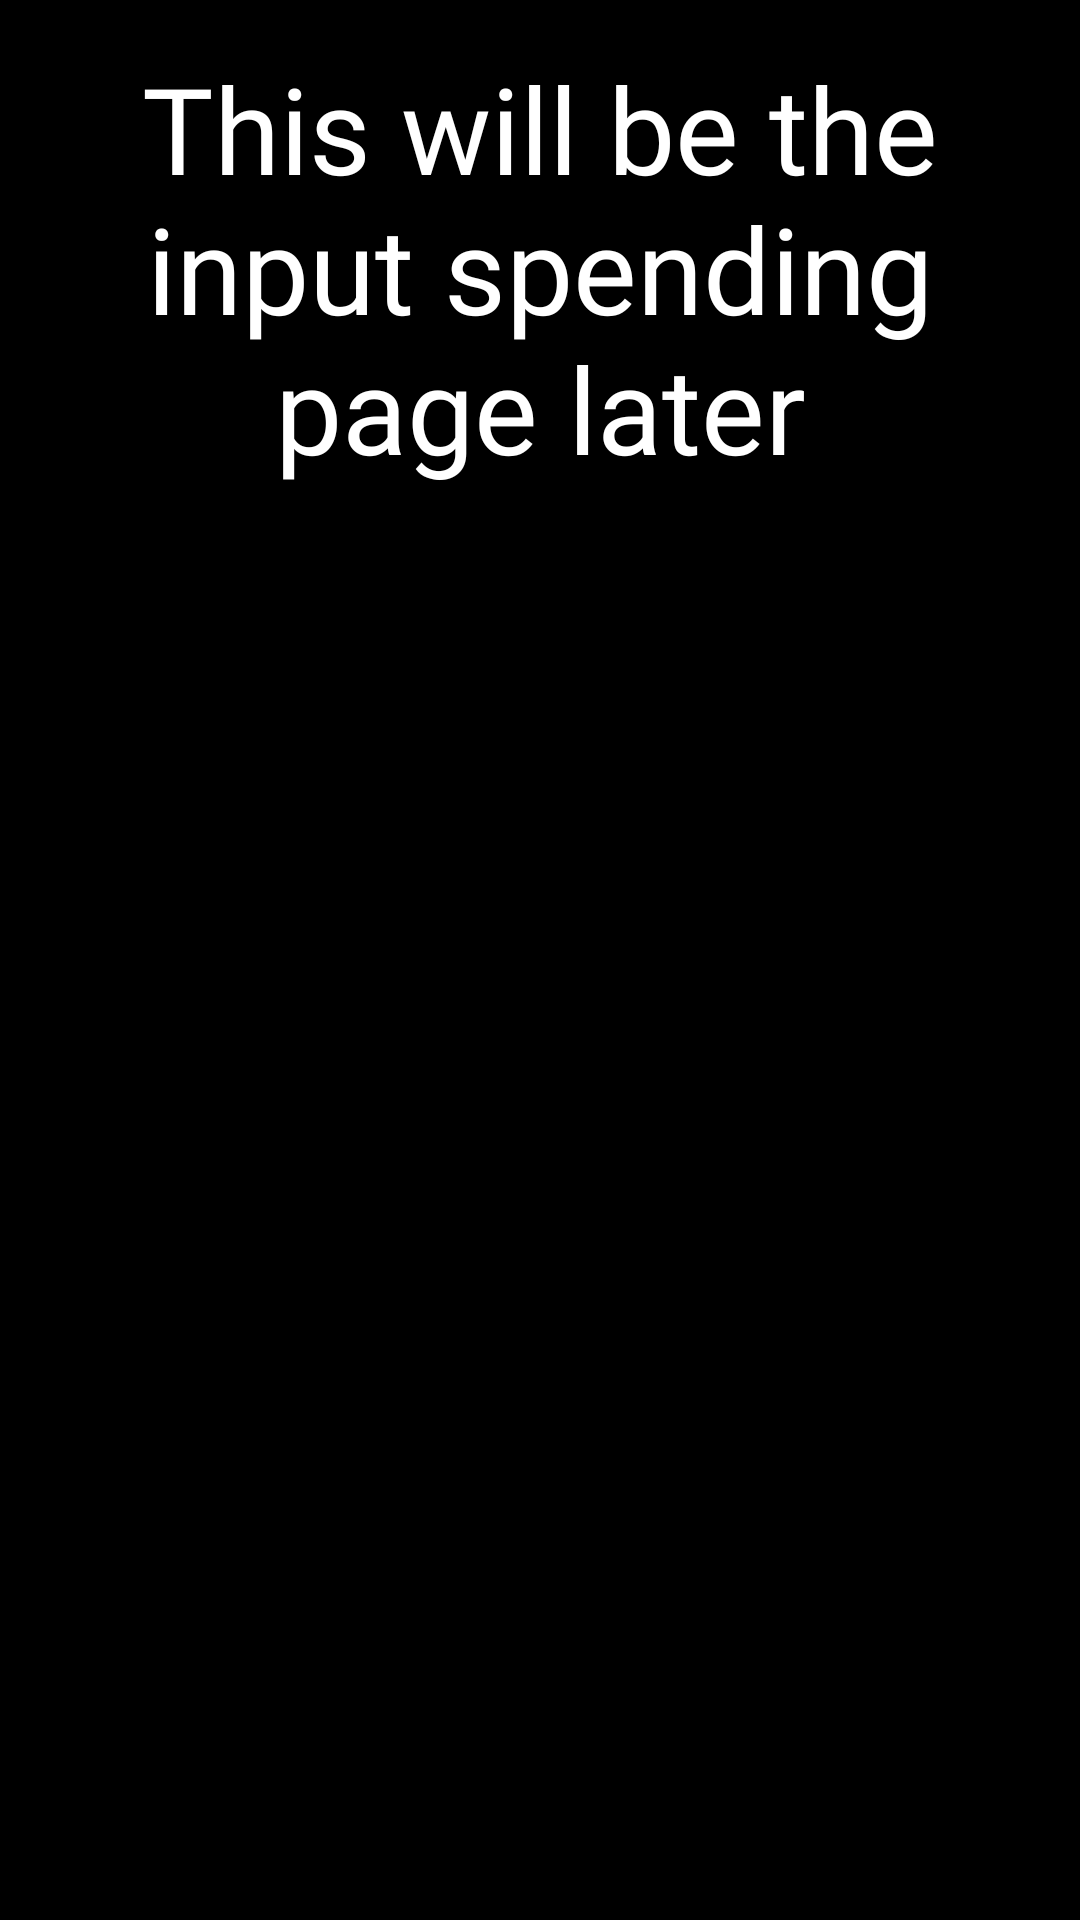

Android layout source for this screen:
<!-- AndroidManifest.xml: application theme Theme.BudgetBuddy -->
<!-- res/layout/input_spending.xml -->
<?xml version="1.0" encoding="utf-8"?>
<androidx.constraintlayout.widget.ConstraintLayout xmlns:android="http://schemas.android.com/apk/res/android"
    xmlns:tools="http://schemas.android.com/tools"
    android:id="@+id/activity_main"
    android:layout_width="match_parent"
    android:layout_height="match_parent"
    android:orientation="vertical"
    android:paddingBottom="16dp"
    android:paddingLeft="16dp"
    android:paddingRight="16dp"
    android:paddingTop="16dp"
    android:background="@color/black"
    android:gravity="center">

    <TextView
        android:id="@+id/app_name"
        android:layout_width="wrap_content"
        android:layout_height="wrap_content"
        android:fontFamily="@font/obised"
        android:text="This will be the input spending page later"
        android:textColor="@color/white"
        android:textSize="40sp"
        android:layout_gravity="center"
        android:gravity="center"/>

    <LinearLayout
        android:layout_width="match_parent"
        android:layout_height="match_parent">

        <Button
            android:id="@+id/button_back"
            android:layout_width="wrap_content"
            android:layout_height="wrap_content"
            android:layout_below="@id/button_apply_changes"
            android:layout_marginTop="650dp"
            android:layout_marginLeft="150dp"
            android:text="Back" />

    </LinearLayout>


</androidx.constraintlayout.widget.ConstraintLayout>
<!-- resources referenced by this layout -->
<resources>
  <color name="black">#FF000000</color>
  <color name="white">#FFFFFFFF</color>
  <style name="Theme.BudgetBuddy" parent="Base.Theme.BudgetBuddy" />
  <style name="Base.Theme.BudgetBuddy" parent="Theme.Material3.DayNight.NoActionBar">
          
          <item name="colorPrimary">@color/orange</item>
      </style>
  <color name="orange">#FF5722</color>
</resources>
